The GitHub repository alberehap/plant-disease-classification contains a labelled image folder "processed" with 9 categories: pepper bell bacterial spot, pepper bell healthy, potato early blight, potato late blight, potato healthy, tomato target spot, tomato yellow leaf curl virus, tomato mosaic virus, tomato healthy. Examples follow, each with its label.

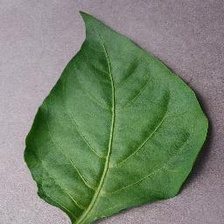
Label: pepper bell healthy

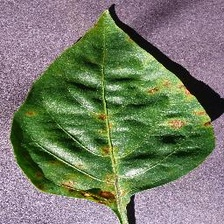
Label: pepper bell bacterial spot

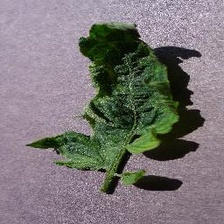
Label: tomato mosaic virus

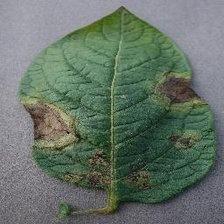
Label: potato late blight

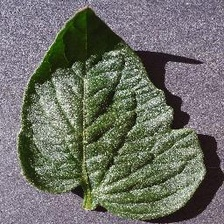
Label: tomato healthy

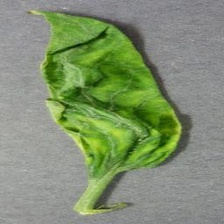
Label: tomato yellow leaf curl virus
